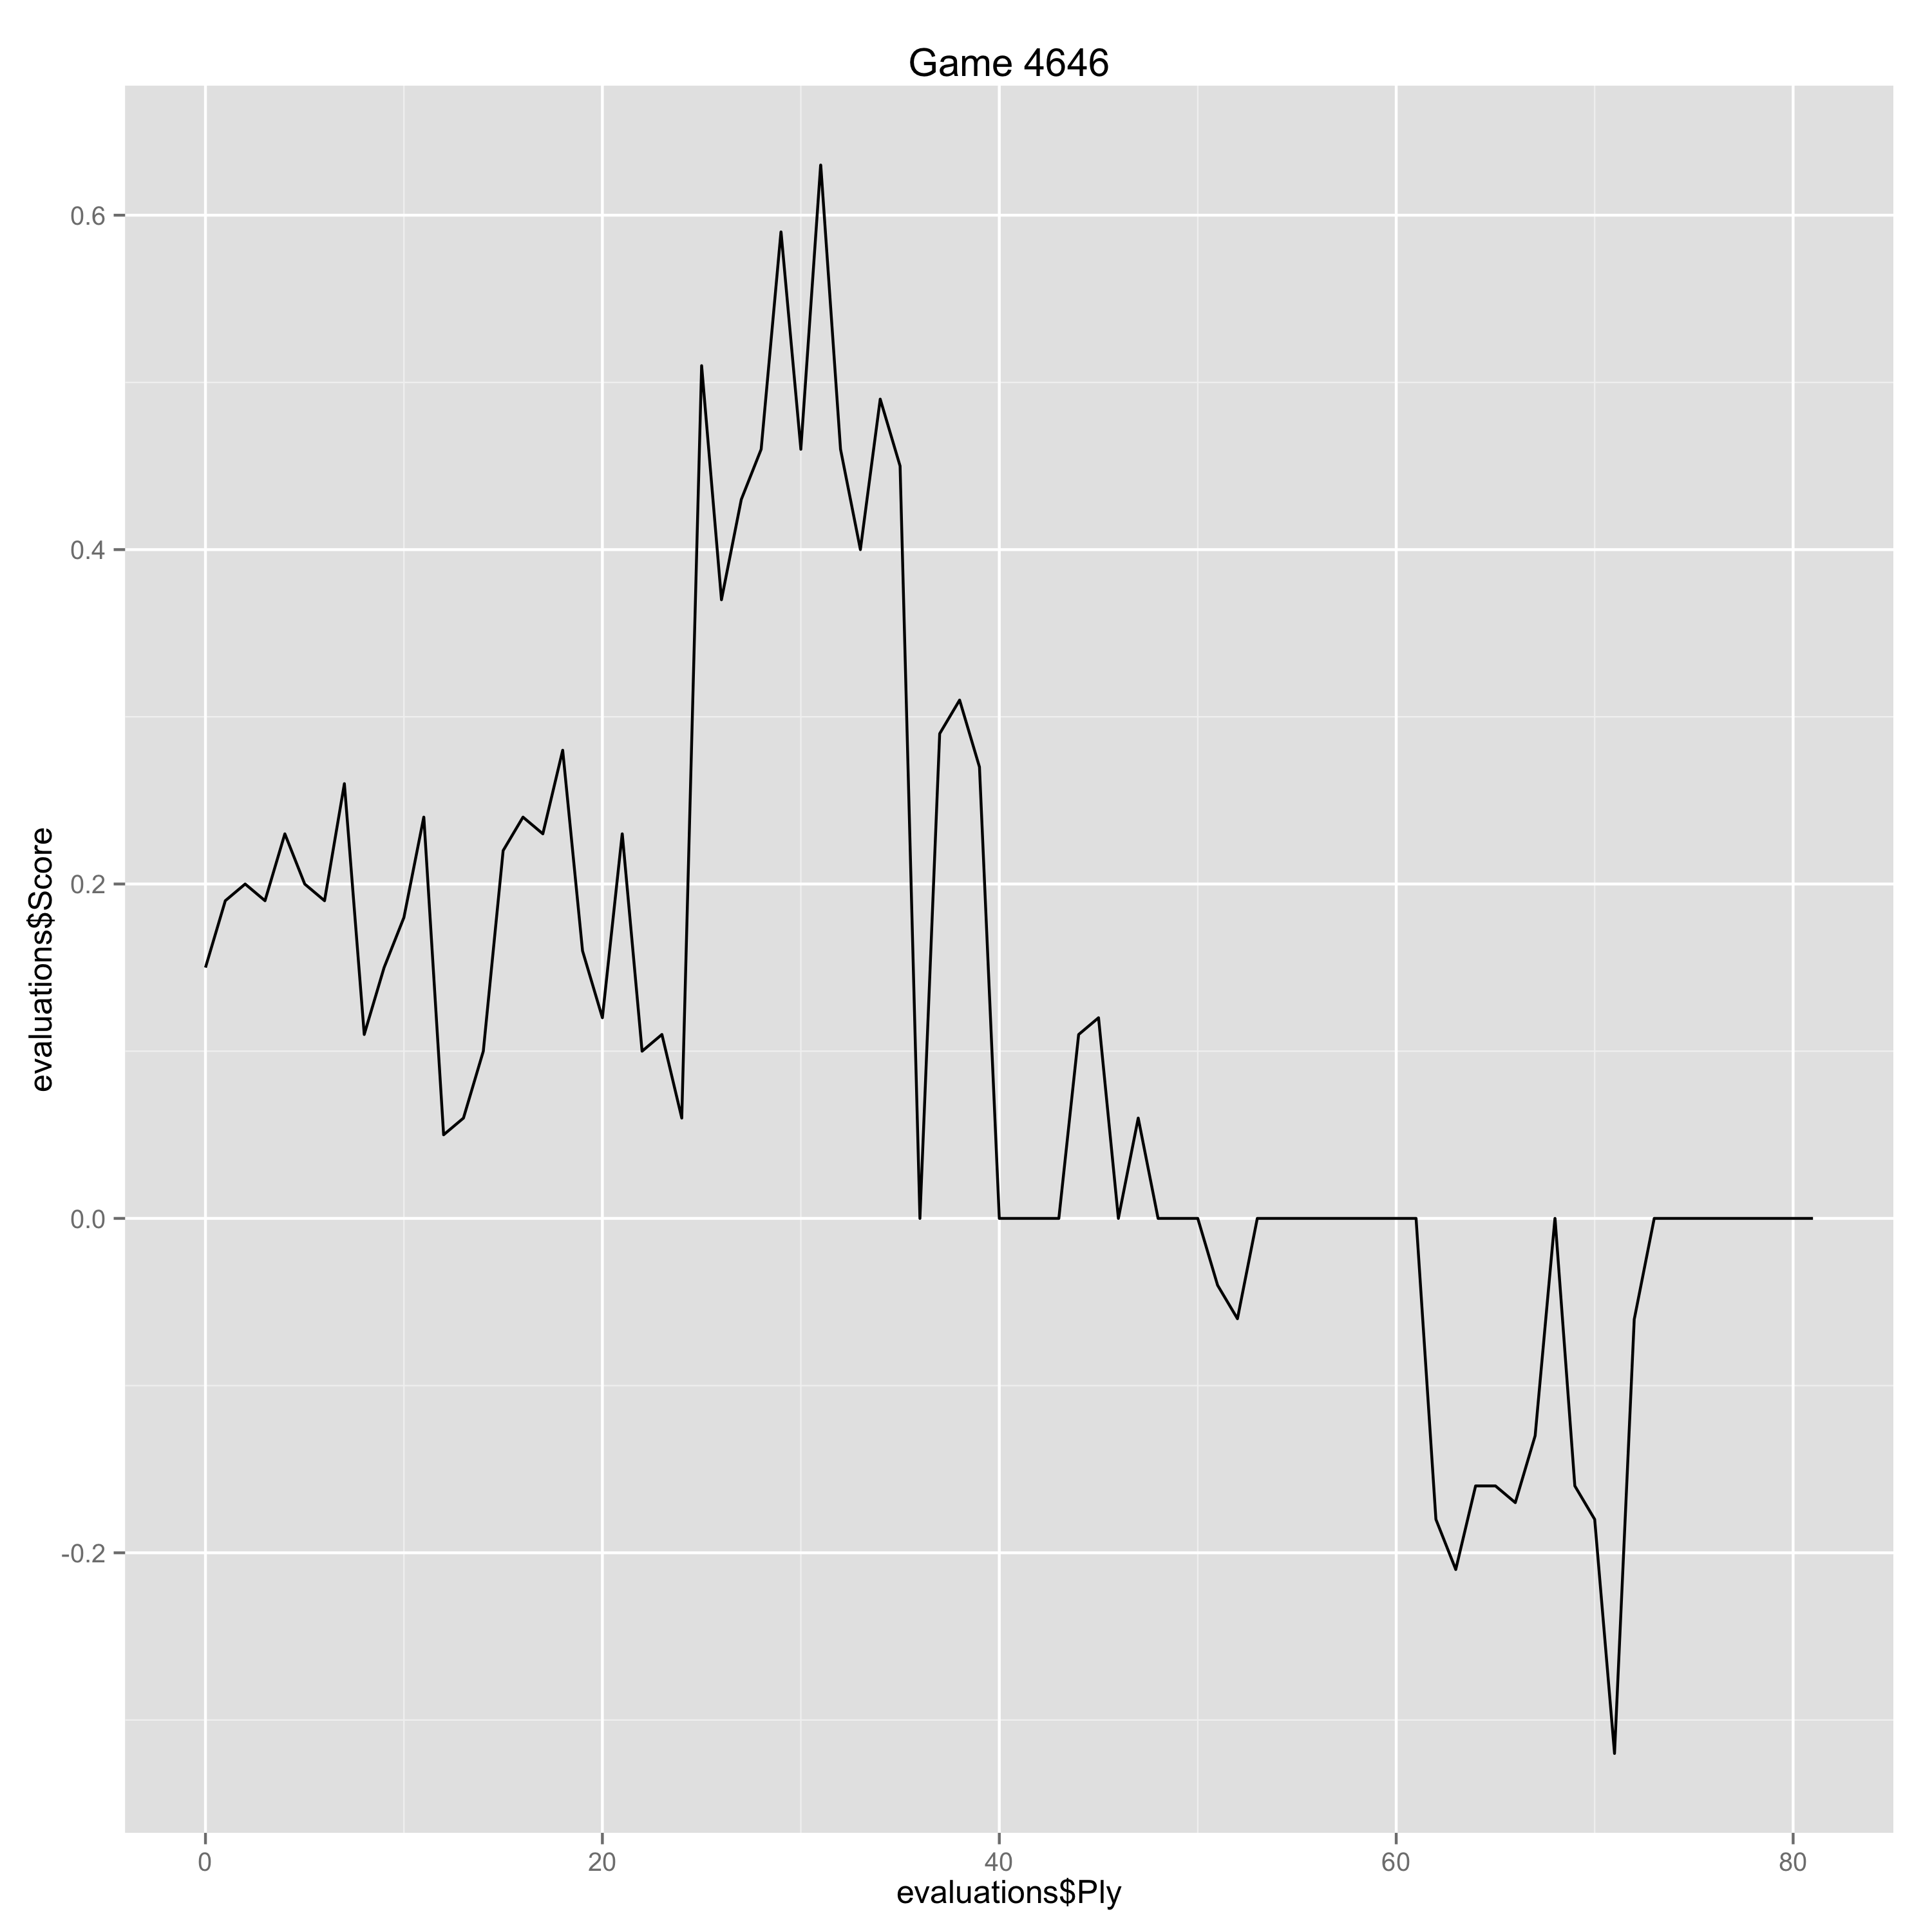

The data file committed next to this chart (first rows):
Ply, Move, White, Black, Score, Eval, Comment
0, [1], d4, , 0.15, 0.15, 
1, [1], , Nf6, 0.19, -0.04, 
2, [2], c4, , 0.2, 0.01, 
3, [2], , e6, 0.19, 0.01, 
4, [3], Nf3, , 0.23, 0.04, 
5, [3], , d5, 0.2, 0.03, 
6, [4], Nc3, , 0.19, -0.01, 
7, [4], , Bb4, 0.26, -0.07, 
8, [5], cxd5, , 0.11, -0.15, 
9, [5], , exd5, 0.15, -0.04, 
10, [6], Bg5, , 0.18, 0.03, 
11, [6], , h6, 0.24, -0.06, 
12, [7], Bh4, , 0.05, -0.19, 
13, [7], , O-O, 0.06, -0.01, 
14, [8], e3, , 0.1, 0.04, 
15, [8], , Be6, 0.22, -0.12, 
16, [9], Bd3, , 0.24, 0.02, 
17, [9], , c5, 0.23, 0.01, 
18, [10], dxc5, , 0.28, 0.05, 
19, [10], , Bxc3+, 0.16, 0.12, 
20, [11], bxc3, , 0.12, -0.04, 
21, [11], , Nbd7, 0.23, -0.11, 
22, [12], c6, , 0.1, -0.13, 
23, [12], , bxc6, 0.11, -0.01, 
24, [13], Nd4, , 0.06, -0.05, 
25, [13], , Qa5, 0.51, -0.45, 
26, [14], O-O, , 0.37, -0.14, 
27, [14], , c5, 0.43, -0.06, 
28, [15], Nxe6, , 0.46, 0.03, 
29, [15], , fxe6, 0.59, -0.13, 
30, [16], c4, , 0.46, -0.13, 
31, [16], , d4, 0.63, -0.17, 
32, [17], exd4, , 0.46, -0.17, 
33, [17], , cxd4, 0.4, 0.06, 
34, [18], Qe2, , 0.49, 0.09, 
35, [18], , e5, 0.45, 0.04, 
36, [19], Rab1, , 0.0, -0.45, 
37, [19], , e4, 0.29, -0.29, 
38, [20], Bxe4, , 0.31, 0.02, 
39, [20], , Rae8, 0.27, 0.04, 
40, [21], Bxf6, , 0.0, -0.27, 
41, [21], , Nxf6, 0.0, 0.0, 
42, [22], f3, , 0.0, 0.0, 
43, [22], , Nxe4, 0.0, 0.0, 
44, [23], fxe4, , 0.11, 0.11, 
45, [23], , Rxf1+, 0.12, -0.01, 
46, [24], Rxf1, , 0.0, -0.12, 
47, [24], , Qc3, 0.06, -0.06, 
48, [25], Rd1, , 0.0, -0.06, 
49, [25], , Rc8, 0.0, 0.0, 
50, [26], e5, , 0.0, 0.0, 
51, [26], , Qxc4, -0.04, 0.04, 
52, [27], Qe4, , -0.06, -0.02, 
53, [27], , Re8, 0.0, -0.06, 
54, [28], Qxd4, , 0.0, 0.0, 
55, [28], , Qxd4+, 0.0, 0.0, 
56, [29], Rxd4, , 0.0, 0.0, 
57, [29], , Rxe5, 0.0, 0.0, 
58, [30], Kf2, , 0.0, 0.0, 
59, [30], , Kh7, 0.0, 0.0, 
... 22 more rows
